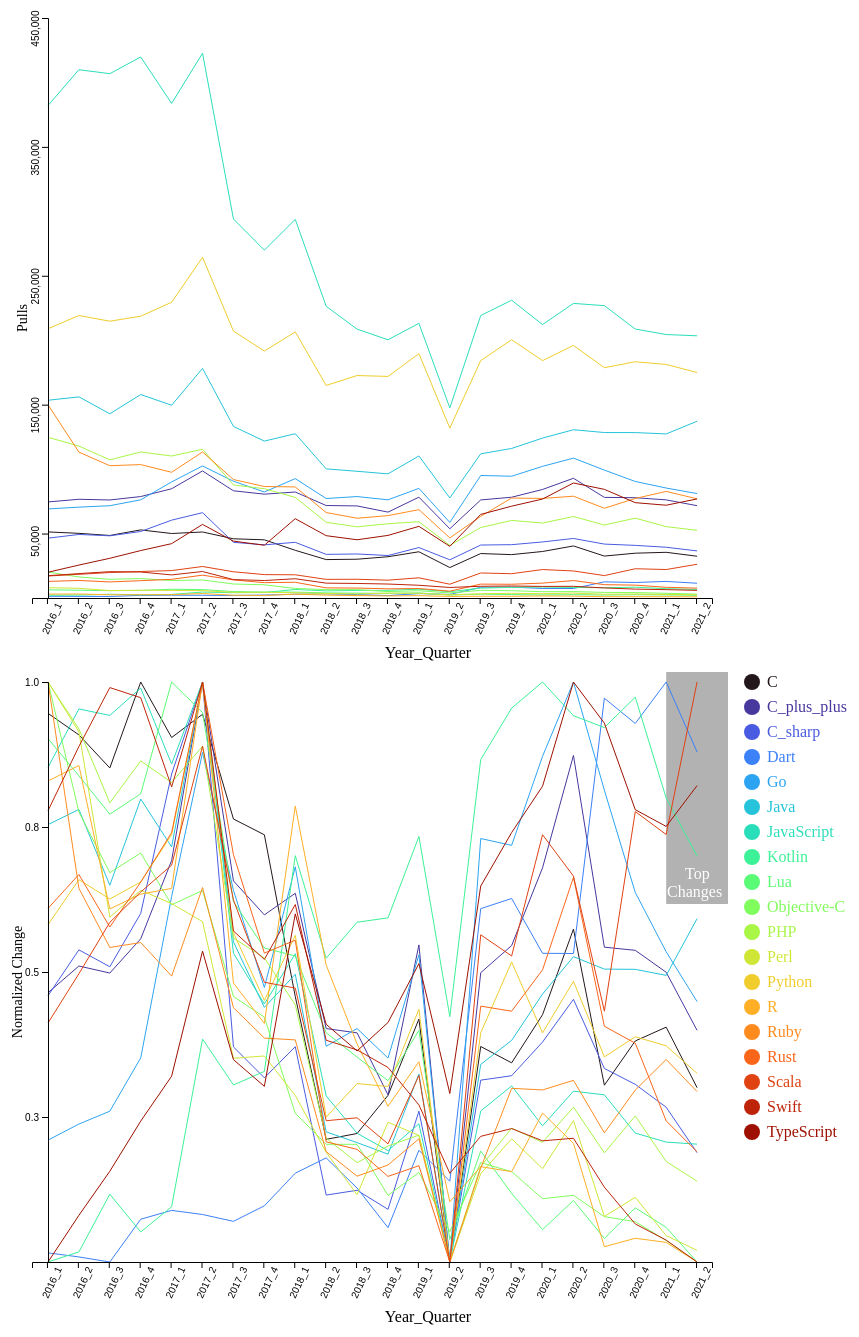
D3 v7 page, settled after 480 driven frames (8 s of simulated time); the page loaded 1 data file(s).


async function init() {
  var data = await d3.csv("pull_etl.csv")

  var group_data = Array.from(d3.group(data,d=>d.name))

  group_data.sort(function(a,b){return d3.ascending(a[0], b[0])})

  var names = group_data.map(elem=>elem[0])

  function colorScale(lang)
  {
    return names.findIndex(function(d){return lang==d}) / names.length
  }

  var xLabel = ['2016_1', '2016_2', '2016_3', '2016_4', '2017_1', '2017_2',
       '2017_3', '2017_4', '2018_1', '2018_2', '2018_3', '2018_4',
       '2019_1', '2019_2', '2019_3', '2019_4', '2020_1', '2020_2',
       '2020_3', '2020_4', '2021_1', '2021_2']

  var xScale = d3.scaleBand().domain(xLabel).range([0,680])
  var yScale = d3.scaleLinear().domain([0,1]).range([580,0])

  xScale.invert = (function(){
    var domain = xScale.domain()
    var range = xScale.range()
    var scale = d3.scaleQuantize().domain(range).range(domain)

    return function(x){
        return scale(x)
    }
})()

var xPixelWidth = xScale('2016_2')-xScale('2016_1')

var selected = null

var focus_line = d3.select('#value_lines').append("g").attr('transform','translate(40,10)')                             
    .style("display", "none");    

    focus_line.append("circle")                               
        .attr("class", "y")                               
        .style("fill", "none")                            
        .style("stroke", "blue") 
        .style("stroke-width", 2)                           
        .attr("r", 6);    

var focus_count = d3.select('#count_lines').append("g").attr('transform','translate(40,10)')                             
    .style("display", "none");    

    focus_count.append("circle")                               
        .attr("class", "y")                               
        .style("fill", "none")                            
        .style("stroke", "blue") 
        .style("stroke-width", 2)                           
        .attr("r", 6);   

//normalized lines

  d3.select('#value_lines').on("click", onclick).on("mousemove", mousemove)
  .append('g').attr('transform','translate(40,10)')
  .selectAll("line")
  .attr("class", "line")
  .data(group_data)
  .enter()
  .append("path")
  .attr("d", function (d) {


      var line = d3.line()//.curve(d3.curveBasis)
          .x(d => xScale(d.time))
          .y(d => yScale(d.value))
          (d[1])
          
      return line
  })
  .attr("id",function(d){
    return d[0]+'_value'
  })
  .attr("fill", "none")
  .attr("stroke", function(d,i){
    return d3.interpolateTurbo(colorScale(d[0]))//d3.interpolateTurbo(parseFloat(i)/group_data.length)
  })
  .attr("stroke-width", 1)
  .on("mouseover", mouseover)
  .on("mouseout",mouseout)
   

  d3.select('#value_lines').append('g')
.attr('transform','translate(40,10)')
.attr("stroke-width", 1)
.call(d3.axisLeft(yScale).tickValues([0.25,0.5,0.75,1]))//.tickFormat(d3.format('~s')))

d3.select('#value_lines').append('g')
.attr('transform','translate(24,590)')
.attr("stroke-width", 1)
.call(d3.axisBottom(xScale))
.selectAll("text")
.style("text-anchor", "end")
.attr("transform", "rotate(-65)")
//.tickValues([10,20,50,100]).tickFormat(d3.format('~s')))

d3.select('#value_lines').append("text")
        .attr("transform", "rotate(-90)")
        .attr("y", 00)
        .attr("x",-310)
        .attr("dy", "1em")
        .style("text-anchor", "middle")
        .text("Normalized Change")
        .style("font-size", "14px")

d3.select('#value_lines').append("text")
		.attr("x", 420)
        .attr("y", 650)
        .style("text-anchor", "middle")
        .text("Year_Quarter");

//count lines

var yScale2 = d3.scaleLinear().domain([0,450000]).range([580,0])

d3.select('#count_lines').on("click", onclick).on("mousemove", mousemove)
  .append('g').attr('transform','translate(40,10)')
  .selectAll("line")
  .attr("class", "line")
  .data(group_data)
  .enter()
  .append("path")
  .attr("d", function (d) {

      var line = d3.line()//.curve(d3.curveBasis)
          .x(d => xScale(d.time))
          .y(d => yScale2(d.count))
          (d[1])
          
      return line
  })
  .attr("id",function(d){
    return d[0] +'_count'
  })
  .attr("fill", "none")
  .attr("stroke", function(d,i){
    return d3.interpolateTurbo(colorScale(d[0]))
  })
  .attr("stroke-width", 1)
  .on("mouseover", mouseover)
  .on("mouseout",mouseout)
  

  d3.select('#count_lines').append('g')
.attr('transform','translate(40,10)')
.attr("stroke-width", 1)
.call(d3.axisLeft(yScale2).tickValues([50000,150000,250000,350000,450000]))//.tickFormat(d3.format('~s')))
.selectAll("text").attr("y", -12).attr("x", 8).attr("transform", "rotate(-90)")

d3.select('#count_lines').append('g')
.attr('transform','translate(24,590)')
.attr("stroke-width", 1)
.call(d3.axisBottom(xScale))//.tickValues([10,20,50,100]).tickFormat(d3.format('~s')))
.selectAll("text")
.style("text-anchor", "end")
.attr("transform", "rotate(-65)")

d3.select('#count_lines').append("text")
        .attr("transform", "rotate(-90)")
        .attr("y", 5)
        .attr("x",-310)
        .attr("dy", "1em")
        .style("text-anchor", "middle")
        .text("Pulls")
        .style("font-size", "14px")

d3.select('#count_lines').append("text")
		.attr("x", 420)
        .attr("y", 650)
        .style("text-anchor", "middle")
        .text("Year_Quarter");

var tooltip_value = d3.select("body").append("div")   
    .attr("class", "tooltip_value")               
    .style("opacity", 0);

var click_text = d3.select("body").append("div").attr('class','click_text').html('Click!')        
    .style("opacity", 0)

if(!sessionStorage.getItem('pull_animate'))
{
  sessionStorage.setItem('pull_animate',1)

  var annot = false

  names.forEach(function(d){
  var temp = d3.select('#count_lines').select('#'+d+'_count')  
  var totalLength = temp.node().getTotalLength()
  temp
    .attr("stroke-dasharray", totalLength + " " + totalLength)
    .attr("stroke-dashoffset", totalLength)
    .transition() // Call Transition Method
    .duration(1500) // Set Duration timing (ms)
    .ease(d3.easeLinear) // Set Easing option
    .attr("stroke-dashoffset", 0);

  var temp = d3.select('#value_lines').select('#'+d+'_value')  
  var totalLength = temp.node().getTotalLength()
  temp
    .attr("stroke-dasharray", totalLength + " " + totalLength)
    .attr("stroke-dashoffset", totalLength)
    .transition() // Call Transition Method
    .delay(1600)
    .duration(1500) // Set Duration timing (ms)
    .ease(d3.easeLinear) // Set Easing option
    .attr("stroke-dashoffset", 0)
    .on("end", function(){
      if(!annot)
      {
        annot = true

       showAnnotation()
      }
    });
})
}
else
{
  showAnnotation()
}

if(sessionStorage.getItem('ransom_annote'))
{
  d3.select('#value_lines')
      .append('g').lower().attr('transform','translate(40,0)')
      .append('rect')
      .attr('width',xPixelWidth*3)
      .attr('height',yScale(0)+10)
      .attr('x',xScale('2019_2')-xPixelWidth*3/2)
      .attr('y',0)
      .attr('opacity',0.3)

      d3.select('#value_lines').append("g").attr('transform','translate(40,10)')
      .append('text')
      .text('Ransomware')
      .attr('fill','white')
      .attr('x',xScale('2019_2')-46)
      .attr('y',yScale(0.98))

      d3.select('#value_lines').append("g").attr('transform','translate(40,10)')
      .append('text')
      .text('Attack')
      .attr('fill','white')
      .attr('x',xScale('2019_2')-46)
      .attr('y',yScale(0.95))
}

function showAnnotation()
{
   d3.select('#value_lines')
      .append('g').lower().attr('transform','translate(40,0)')
      .append('rect')
      .attr('width',xPixelWidth*2)
      .attr('height',yScale(0.6))
      .attr('x',xScale('2021_2')-xPixelWidth)
      .attr('y',0)
      .attr('opacity',0.3)

      d3.select('#value_lines').append("g").attr('transform','translate(40,10)')
      .append('text')
      .text('Top')
      .attr('fill','white')
      .attr('x',xScale('2021_2')-12)
      .attr('y',yScale(0.66))

      d3.select('#value_lines').append("g").attr('transform','translate(40,10)')
      .append('text')
      .text('Changes')
      .attr('fill','white')
      .attr('x',xScale('2021_2')-30)
      .attr('y',yScale(0.63))
}

d3.select('#legend').on('click',onclick).append('g').selectAll('circle')
.data(group_data).enter().append('circle')
.attr('cx',20)
.attr('cy',function(d,i){ return 10 + i*25})
.attr('r',8)
.attr("id",function(d){
    return d[0] + '_legend'
  })
.style('fill',function(d,i){
  return d3.interpolateTurbo(colorScale(d[0]))
})
.on("mouseover", mouseover)
.on("mouseout",mouseout)



d3.select('#legend').append('g').selectAll('text')
.data(group_data).enter().append('text')
.attr('x',35)
.attr('y',function(d,i){ return 15 + i*25})
.attr('r',8)
  .attr("id",function(d){
    return d[0] + '_legendText'
  })
.text(function(d){
  return d[0]
})
.style('fill',function(d,i){
  return d3.interpolateTurbo(colorScale(d[0]))
})
.on("mouseover", mouseover)
.on("mouseout",mouseout)


//console.log(temp.nodes()[0].getTotalLength())
/*
temp.each(function(d,i){
  if(d)
  {
    console.log(d.node())
  }
})*/

/*
var totalLength = temp.node().getTotalLength()
temp
	.attr("stroke-dasharray", totalLength + " " + totalLength)
	.attr("stroke-dashoffset", totalLength)
  .transition() // Call Transition Method
	.duration(4000) // Set Duration timing (ms)
	.ease(d3.easeLinear) // Set Easing option
	.attr("stroke-dashoffset", 0);
*/


function mousemove(e)//,d)
{
  if(selected)
  {
    var x0 = d3.pointer(e)[0]
    var name = selected.id.replace('_value','').replace('_count','').replace('_legendText','').replace('_legend','')
    var d = group_data.find(elem=>elem[0]==name)
    var idx = d[1].findIndex(elem=>elem['time']==xScale.invert(x0))

    idx = (x0-xScale(d[1][idx]['time']) < xPixelWidth/2) ? idx-1: idx
    
    idx = idx<0? 0:idx
    
    data = d[1][idx]

    focus_line.select("circle.y")                          
              .attr("transform",                            
                    "translate(" + xScale(data.time) + "," +        
                                  yScale(data.value) + ")");   
 
    focus_count.select("circle.y")                          
              .attr("transform",                            
                    "translate(" + xScale(data.time) + "," +        
                                  yScale2(data.count) + ")");   

    tooltip_value.html(data.name + '<br><br>Normalized Change: '+ Math.round(data.value*1000)/1000 + '<br><br>Pulls: '+ data.count + '<br><br>Year: '+ data.year + '<br><br>Quarter: ' + data.quarter) 
    
        .style("left", (e.pageX - 100) + "px")      
        .style("top", (e.pageY + 20) + "px");
    }
}

// mouseover function
function mouseover(e,d) {

  if (!selected)
  {
    /*
    tooltip_value.transition()        
                  .duration(100)      
                  .style("opacity", .9);   

    tooltip_value.html(d[0])// + "<br/>"  + Math.round(data.value*1000)/1000)  
        .style("left", (e.pageX - 110) + "px")     
        .style("top", (e.pageY - 15) + "px");
*/

        d3.selectAll('path')
    .attr('stroke-opacity',function(i){
      if(i)
      {
        if (i[0]==d[0])
        { return 1 }
        else
        {return 0.2}
      }
    })
    .attr('stroke-width',function(i){
      if(i)
      {
        if (i[0]==d[0])
        { return 2 }
        else
        {return 1}
      }
    })
    
    d3.select('#'+d[0]+'_value').raise()
    d3.select('#'+d[0]+'_count').raise()

    focus_line.raise()
    focus_count.raise()

    group_data.forEach(function(i){
      var op = 0.2
      if(i[0]==d[0])
      {
        op = 1
      }
      d3.select('#'+i[0]+'_legend').attr('opacity',op)
      d3.select('#'+i[0]+'_legendText').attr('opacity',op)
    })

    click_text.style('opacity',1)
    .style("left", (e.pageX - 12) + "px")      
    .style("top", (e.pageY + 24) + "px")
  }

  }

  function onclick(e)
  {
    if (e.srcElement.id.includes('_value') || e.srcElement.id.includes('_count') || e.srcElement.id.includes('_legend') || e.srcElement.id.includes('_legendText'))
    {
      tooltip_value.transition()        
                  .duration(100)      
                  .style("opacity", .9); 
                  
      name = e.srcElement.id.replace('_value','').replace('_count','').replace('_legendText','').replace('_legend','')
      data = group_data.find(elem=>elem[0]==name)[1]

      d3.selectAll('path')
      .attr('stroke-opacity',function(i, idx){
        if(i)
        {        
          if (i[0]==name)
          { return 1 }
          else
          {return 0.2}
        }
      })
      .attr('stroke-width',function(i){
        if(i)
        {
          if (i[0]==name)
          { return 4 }
          else
          {return 1}
        }
      })

      var x0 = d3.pointer(e)[0]

      var idx = data.findIndex(elem=>elem['time']==xScale.invert(x0)) 
    
    idx = (x0-xScale(data[idx]['time']) < xPixelWidth/2) ? idx-1: idx
    
    idx = idx<0? 0:idx
      
      data = data[idx]

      focus_line.select("circle.y")                          
                .attr("transform",                            
                      "translate(" + xScale(data.time) + "," +        
                                    yScale(data.value) + ")");   
 
      focus_count.select("circle.y")                          
              .attr("transform",                            
                    "translate(" + xScale(data.time) + "," +        
                                  yScale2(data.count) + ")");   

    tooltip_value.html(data.name + '<br><br>Normalized Change: '+ Math.round(data.value*1000)/1000 + '<br><br>Pulls: '+ data.count + '<br><br>Year: '+ data.year + '<br><br>Quarter: ' + data.quarter) 
        .style("left", (e.pageX - 100) + "px")     
        .style("top", (e.pageY + 20) + "px");    
 
        selected = e.srcElement
        focus_line.style("display", null);
        focus_count.style("display", null);

        group_data.forEach(function(i){
        var op = 0.2
        if(i[0]==data.name)
        {
          op = 1
        }
        d3.select('#'+i[0]+'_legend').attr('opacity',op)
        d3.select('#'+i[0]+'_legendText').attr('opacity',op)
      })

      click_text.style('opacity',0)
    .style("left", "0px")      
    .style("top", "0px")
    } 
    else
    {
      d3.selectAll('path')
      .attr('stroke-opacity',function(i)
      {
        if(i)
        {
          return 1
        }
      })
      .attr('stroke-width',function(i){
        if(i)
        {
          return 1
        }
      })

      tooltip_value.transition()        
                .duration(100)      
                .style("opacity", 0);

      selected = null
      focus_line.style("display", 'none');
      focus_count.style("display", 'none');

      group_data.forEach(function(i){
        d3.select('#'+i[0]+'_legend').attr('opacity',1)
        d3.select('#'+i[0]+'_legendText').attr('opacity',1)
      })
    }

  }

  // mouseout function
  function mouseout(e,d) {

    if(!selected)
    {
      tooltip_value.transition()        
                .duration(100)      
                .style("opacity", 0);     

      d3.selectAll('path')
      .attr('stroke-opacity',function(i)
      {
        if(i)
        {
          return 1
        }
      })
      .attr('stroke-width',function(i){
        if(i)
        {
          return 1
        }
      })

      focus_line.style("display", "none");

      group_data.forEach(function(i){
      d3.select('#'+i[0]+'_legend').attr('opacity',1)
      d3.select('#'+i[0]+'_legendText').attr('opacity',1)
    })
    }
    click_text.style('opacity',0)
    .style("left", "0px")      
    .style("top", "0px")
  }
}



### data: pull_etl.csv
name, year, quarter, count, time, value
JavaScript, 2016, 1, 382098, 2016_1, 0.8526
Python, 2016, 1, 208898, 2016_1, 0.5817
Java, 2016, 1, 153424, 2016_1, 0.7541
Ruby, 2016, 1, 149918, 2016_1, 1.0
PHP, 2016, 1, 124693, 2016_1, 1.0
C_plus_plus, 2016, 1, 74533, 2016_1, 0.4642
Go, 2016, 1, 69108, 2016_1, 0.2101
C, 2016, 1, 51259, 2016_1, 0.9459
C_sharp, 2016, 1, 46417, 2016_1, 0.4591
Objective-C, 2016, 1, 20137, 2016_1, 1.0
TypeScript, 2016, 1, 19977, 2016_1, 0.0
Swift, 2016, 1, 17312, 2016_1, 0.778
Scala, 2016, 1, 17065, 2016_1, 0.4121
Rust, 2016, 1, 12869, 2016_1, 0.6097
Perl, 2016, 1, 7985, 2016_1, 1.0
Lua, 2016, 1, 6323, 2016_1, 0.9024
R, 2016, 1, 3041, 2016_1, 0.8293
Kotlin, 2016, 1, 2167, 2016_1, 0.0
Dart, 2016, 1, 1337, 2016_1, 0.0158
JavaScript, 2016, 2, 409880, 2016_2, 0.9536
Python, 2016, 2, 219173, 2016_2, 0.6592
Java, 2016, 2, 156057, 2016_2, 0.7803
PHP, 2016, 2, 117909, 2016_2, 0.9191
Ruby, 2016, 2, 113169, 2016_2, 0.6442
C_plus_plus, 2016, 2, 76601, 2016_2, 0.5103
Go, 2016, 2, 70492, 2016_2, 0.2379
C, 2016, 2, 50174, 2016_2, 0.9088
C_sharp, 2016, 2, 49308, 2016_2, 0.5382
TypeScript, 2016, 2, 25551, 2016_2, 0.0805
Swift, 2016, 2, 18934, 2016_2, 0.8889
Scala, 2016, 2, 18378, 2016_2, 0.4971
Objective-C, 2016, 2, 16300, 2016_2, 0.7759
Rust, 2016, 2, 13596, 2016_2, 0.6681
Perl, 2016, 2, 7511, 2016_2, 0.9141
Lua, 2016, 2, 6024, 2016_2, 0.8383
R, 2016, 2, 3109, 2016_2, 0.8561
Kotlin, 2016, 2, 2278, 2016_2, 0.01747
Dart, 2016, 2, 1254, 2016_2, 0.00871
JavaScript, 2016, 3, 406803, 2016_3, 0.9424
Python, 2016, 3, 214755, 2016_3, 0.6259
Java, 2016, 3, 142912, 2016_3, 0.6495
PHP, 2016, 3, 107220, 2016_3, 0.7916
Ruby, 2016, 3, 102638, 2016_3, 0.5423
C_plus_plus, 2016, 3, 76058, 2016_3, 0.4982
Go, 2016, 3, 71598, 2016_3, 0.26
C, 2016, 3, 48509, 2016_3, 0.8518
C_sharp, 2016, 3, 48241, 2016_3, 0.509
TypeScript, 2016, 3, 30808, 2016_3, 0.1564
Swift, 2016, 3, 20419, 2016_3, 0.9904
Scala, 2016, 3, 19747, 2016_3, 0.5856
Objective-C, 2016, 3, 14507, 2016_3, 0.6712
Rust, 2016, 3, 12470, 2016_3, 0.5776
Perl, 2016, 3, 5749, 2016_3, 0.5946
Lua, 2016, 3, 5715, 2016_3, 0.7722
Kotlin, 2016, 3, 2909, 2016_3, 0.1168
R, 2016, 3, 2480, 2016_3, 0.6087
Dart, 2016, 3, 1152, 2016_3, 0.0
JavaScript, 2016, 4, 419758, 2016_4, 0.9895
Python, 2016, 4, 218637, 2016_4, 0.6552
Java, 2016, 4, 157863, 2016_4, 0.7982
... 358 more rows